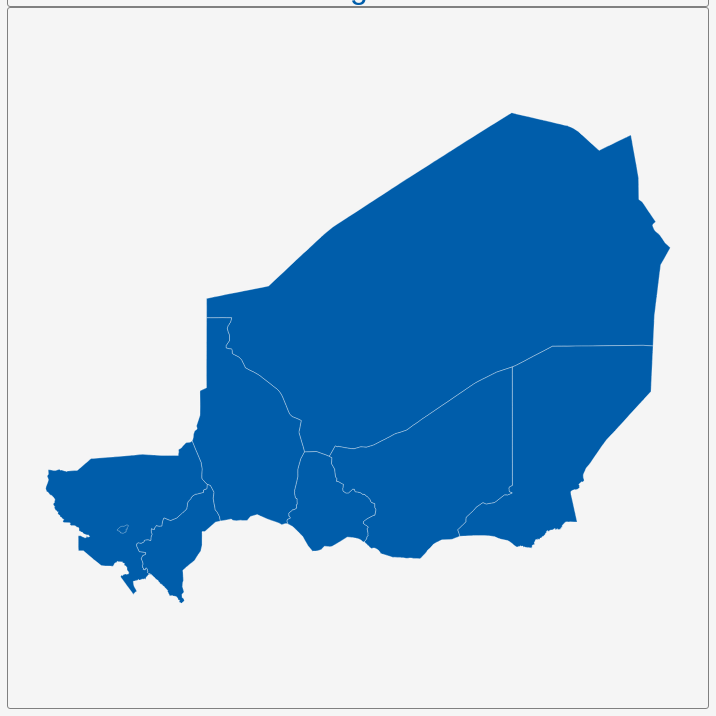
D3 v3 page, settled after 360 driven frames (6 s of simulated time); the page loaded 1 data file(s).


        var dim = 700;
        const center = {
            "lng": 8.0809,
            "lat": 17.7082
        };
        var scale = 2512;

        var title = document.getElementById('title');
        title.style.width = dim;
        title.style.marginLeft = "calc(50% - " + (dim / 2) + "px)";
        var map = document.getElementById('map')
        map.style.width = dim;
        map.style.marginLeft = "calc(50% - " + (dim / 2) + "px)";

        var tooltip = d3
            .select("#map")
            .append("div")
            .attr("class", "tooltip")
            .attr("opacity", 0);
        var width = dim,
            height = dim;

        var svg = d3.select("#map")
            .append("svg")
            .attr("width", width)
            .attr("height", height);

        scale = scale * .9;// to give 5% padding on each side
        var projection = d3.geo.mercator()
            .center([center.lng, center.lat])
            .scale(scale)
            .translate([width / 2, height / 2]);
        var geoPath = d3.geo.path()
            .projection(projection);

        var g = svg.append("g");
        d3.json("geosource.json", function (json) {
            g.selectAll("path")
                .data(json.features)
                .enter()
                .append("path")
                .attr("d", geoPath)
                .attr("class", "polygon")
                .on("mouseover", mouseover)
                .on("mouseout", mouseout)
                .on("mousemove", mousemove);

            svg.call(d3.behavior.zoom().on("zoom", () => {
                g.attr("transform", "translate(" + d3.event.translate.join(",") + ")scale(" + d3.event.scale + ")");
            }));
        });
        function mouseover(d) {
            d3.select(this).attr("class", "hover");
            tooltip.style("opacity", 0.9);
            tooltip.html((d.properties.NAME_1 && "<b>" + d.properties.NAME_1 + "</b><br>" || '') +
                (d.properties.ENGTYPE_1 && d.properties.ENGTYPE_1));
        }
        function mouseout(d) {
            d3.select(this).attr("class", "polygon");
            tooltip.style("opacity", 0);
        }
        function mousemove(d) {
            tooltip.style({
                left: function () {
                    if (d3.event.pageX > 800) {
                        return d3.event.pageX - 180 + "px";
                    } else {
                        return d3.event.pageX + 23 + "px";
                    }
                },
                top: d3.event.pageY - 20 + "px",
            });
        }
    

### data: geosource.json
{
 "type": "FeatureCollection",
 "features": [
  {
   "type": "Feature",
   "geometry": {
    "type": "Polygon",
    "coordinates": "[... 1 items]"
   },
   "properties": {
    "GID_0": "NER",
    "NAME_0": "Niger",
    "GID_1": "NER.1_1",
    "NAME_1": "Agadez",
    "VARNAME_1": "Agadès",
    "NL_NAME_1": "",
    "TYPE_1": "Département",
    "ENGTYPE_1": "Department",
    "CC_1": "",
    "HASC_1": "NE.AG"
   }
  },
  {
   "type": "Feature",
   "geometry": {
    "type": "Polygon",
    "coordinates": "[... 1 items]"
   },
   "properties": {
    "GID_0": "NER",
    "NAME_0": "Niger",
    "GID_1": "NER.2_1",
    "NAME_1": "Diffa",
    "VARNAME_1": "",
    "NL_NAME_1": "",
    "TYPE_1": "Département",
    "ENGTYPE_1": "Department",
    "CC_1": "",
    "HASC_1": "NE.DF"
   }
  },
  {
   "type": "Feature",
   "geometry": {
    "type": "Polygon",
    "coordinates": "[... 1 items]"
   },
   "properties": {
    "GID_0": "NER",
    "NAME_0": "Niger",
    "GID_1": "NER.3_1",
    "NAME_1": "Dosso",
    "VARNAME_1": "",
    "NL_NAME_1": "",
    "TYPE_1": "Département",
    "ENGTYPE_1": "Department",
    "CC_1": "",
    "HASC_1": "NE.DS"
   }
  },
  {
   "type": "Feature",
   "geometry": {
    "type": "Polygon",
    "coordinates": "[... 1 items]"
   },
   "properties": {
    "GID_0": "NER",
    "NAME_0": "Niger",
    "GID_1": "NER.4_1",
    "NAME_1": "Maradi",
    "VARNAME_1": "",
    "NL_NAME_1": "",
    "TYPE_1": "Département",
    "ENGTYPE_1": "Department",
    "CC_1": "",
    "HASC_1": "NE.MA"
   }
  },
  {
   "type": "Feature",
   "geometry": {
    "type": "Polygon",
    "coordinates": "[... 1 items]"
   },
   "properties": {
    "GID_0": "NER",
    "NAME_0": "Niger",
    "GID_1": "NER.5_1",
    "NAME_1": "Niamey",
    "VARNAME_1": "",
    "NL_NAME_1": "",
    "TYPE_1": "Communauté Urbaine",
    "ENGTYPE_1": "Capital District",
    "CC_1": "",
    "HASC_1": "NE.NI"
   }
  },
  {
   "type": "Feature",
   "geometry": {
    "type": "Polygon",
    "coordinates": "[... 1 items]"
   },
   "properties": {
    "GID_0": "NER",
    "NAME_0": "Niger",
    "GID_1": "NER.6_1",
    "NAME_1": "Tahoua",
    "VARNAME_1": "",
    "NL_NAME_1": "",
    "TYPE_1": "Département",
    "ENGTYPE_1": "Department",
    "CC_1": "",
    "HASC_1": "NE.TH"
   }
  },
  {
   "type": "Feature",
   "geometry": {
    "type": "Polygon",
    "coordinates": "[... 2 items]"
   },
   "properties": {
    "GID_0": "NER",
    "NAME_0": "Niger",
    "GID_1": "NER.7_1",
    "NAME_1": "Tillabéry",
    "VARNAME_1": "Tillabéri",
    "NL_NAME_1": "",
    "TYPE_1": "Département",
    "ENGTYPE_1": "Department",
    "CC_1": "",
    "HASC_1": "NE.TL"
   }
  },
  {
   "type": "Feature",
   "geometry": {
    "type": "Polygon",
    "coordinates": "[... 1 items]"
   },
   "properties": {
    "GID_0": "NER",
    "NAME_0": "Niger",
    "GID_1": "NER.8_1",
    "NAME_1": "Zinder",
    "VARNAME_1": "",
    "NL_NAME_1": "",
    "TYPE_1": "Département",
    "ENGTYPE_1": "Department",
    "CC_1": "",
    "HASC_1": "NE.ZI"
   }
  }
 ]
}